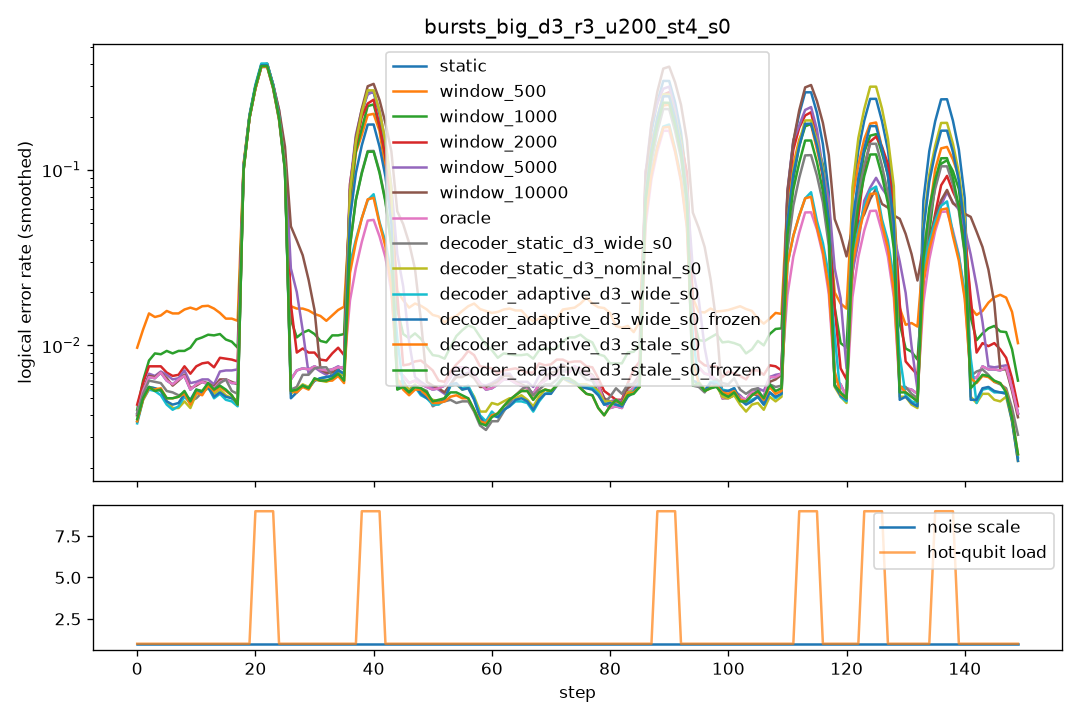

Data behind this chart, as committed beside it:
step, scale, n_hot, hot_p, static, window_500, window_1000, window_2000, window_5000, window_10000, oracle, decoder_static_d3_wide_s0, decoder_static_d3_nominal_s0, decoder_adaptive_d3_wide_s0, decoder_adaptive_d3_wide_s0_frozen, decoder_adaptive_d3_stale_s0, decoder_adaptive_d3_stale_s0_frozen
0, 1.0, 0, 0.0, 0.0055, 0.016, 0.005, 0.005, 0.005, 0.005, 0.0055, 0.0055, 0.005, 0.0045, 0.0045, 0.005, 0.006
1, 1.0, 0, 0.0, 0.008, 0.0165, 0.0105, 0.009, 0.008, 0.008, 0.008, 0.008, 0.0075, 0.008, 0.008, 0.0075, 0.0075
2, 1.0, 0, 0.0, 0.007, 0.016, 0.006, 0.009, 0.007, 0.007, 0.007, 0.007, 0.006, 0.0055, 0.006, 0.006, 0.0055
3, 1.0, 0, 0.0, 0.007, 0.013, 0.01, 0.0075, 0.0075, 0.008, 0.007, 0.006, 0.0065, 0.0065, 0.0065, 0.006, 0.006
4, 1.0, 0, 0.0, 0.0055, 0.0145, 0.0095, 0.0075, 0.007, 0.0055, 0.0055, 0.005, 0.004, 0.0035, 0.004, 0.004, 0.004
5, 1.0, 0, 0.0, 0.005, 0.0125, 0.009, 0.005, 0.004, 0.0045, 0.005, 0.005, 0.0045, 0.004, 0.004, 0.0045, 0.0045
6, 1.0, 0, 0.0, 0.0105, 0.018, 0.01, 0.009, 0.01, 0.01, 0.0105, 0.0075, 0.007, 0.0065, 0.007, 0.008, 0.008
7, 1.0, 0, 0.0, 0.0035, 0.0205, 0.008, 0.006, 0.0055, 0.0045, 0.0035, 0.004, 0.002, 0.0025, 0.0025, 0.0025, 0.0025
8, 1.0, 0, 0.0, 0.0055, 0.0105, 0.0085, 0.006, 0.0055, 0.005, 0.0055, 0.0055, 0.0045, 0.005, 0.0055, 0.006, 0.006
9, 1.0, 0, 0.0, 0.0075, 0.0145, 0.011, 0.008, 0.0075, 0.0075, 0.0075, 0.004, 0.004, 0.0045, 0.0045, 0.0045, 0.0045
10, 1.0, 0, 0.0, 0.0065, 0.0165, 0.009, 0.009, 0.0075, 0.007, 0.0065, 0.0055, 0.0065, 0.007, 0.007, 0.0055, 0.0065
11, 1.0, 0, 0.0, 0.005, 0.02, 0.012, 0.0055, 0.0045, 0.0045, 0.005, 0.005, 0.005, 0.0045, 0.005, 0.0045, 0.0045
12, 1.0, 0, 0.0, 0.0055, 0.0185, 0.0135, 0.0095, 0.006, 0.0055, 0.0055, 0.005, 0.0065, 0.0065, 0.006, 0.0065, 0.0065
13, 1.0, 0, 0.0, 0.0065, 0.014, 0.01, 0.0075, 0.0065, 0.0065, 0.0065, 0.0075, 0.005, 0.0045, 0.0045, 0.005, 0.0055
14, 1.0, 0, 0.0, 0.0065, 0.015, 0.013, 0.0085, 0.0075, 0.007, 0.0065, 0.007, 0.0055, 0.0065, 0.0065, 0.008, 0.0075
15, 1.0, 0, 0.0, 0.005, 0.0135, 0.0085, 0.0065, 0.0055, 0.0055, 0.005, 0.0035, 0.0045, 0.003, 0.0035, 0.0035, 0.004
16, 1.0, 0, 0.0, 0.0075, 0.0155, 0.013, 0.0105, 0.01, 0.0075, 0.0075, 0.0075, 0.0065, 0.006, 0.0065, 0.006, 0.006
17, 1.0, 0, 0.0, 0.0065, 0.013, 0.0095, 0.009, 0.0065, 0.0055, 0.0065, 0.0065, 0.0045, 0.0045, 0.0045, 0.005, 0.005
18, 1.0, 0, 0.0, 0.005, 0.014, 0.0085, 0.007, 0.0065, 0.0055, 0.005, 0.003, 0.004, 0.004, 0.004, 0.0035, 0.0035
19, 1.0, 0, 0.0, 0.0065, 0.013, 0.009, 0.0075, 0.008, 0.006, 0.0065, 0.006, 0.005, 0.005, 0.005, 0.005, 0.0045
20, 1.0, 8, 0.1, 0.4875, 0.486, 0.486, 0.488, 0.486, 0.4895, 0.49, 0.4775, 0.4775, 0.495, 0.4795, 0.473, 0.478
21, 1.0, 8, 0.1, 0.4945, 0.4935, 0.4895, 0.495, 0.4785, 0.478, 0.477, 0.497, 0.4965, 0.517, 0.5075, 0.497, 0.497
22, 1.0, 8, 0.1, 0.4785, 0.4755, 0.498, 0.4895, 0.4835, 0.4665, 0.4725, 0.4665, 0.48, 0.5015, 0.4865, 0.4655, 0.4855
23, 1.0, 8, 0.1, 0.4985, 0.5025, 0.497, 0.478, 0.4785, 0.4895, 0.4895, 0.4745, 0.503, 0.491, 0.4845, 0.485, 0.479
24, 1.0, 0, 0.0, 0.004, 0.0205, 0.0285, 0.0505, 0.045, 0.048, 0.004, 0.0045, 0.0045, 0.007, 0.004, 0.0055, 0.0045
25, 1.0, 0, 0.0, 0.007, 0.015, 0.006, 0.0055, 0.0465, 0.0435, 0.007, 0.0065, 0.005, 0.005, 0.005, 0.0055, 0.0055
26, 1.0, 0, 0.0, 0.007, 0.0145, 0.0095, 0.0085, 0.0325, 0.051, 0.007, 0.0055, 0.0065, 0.006, 0.006, 0.006, 0.006
27, 1.0, 0, 0.0, 0.005, 0.014, 0.012, 0.01, 0.0045, 0.0455, 0.005, 0.003, 0.0035, 0.0035, 0.0035, 0.003, 0.003
28, 1.0, 0, 0.0, 0.009, 0.0195, 0.014, 0.011, 0.0085, 0.05, 0.009, 0.0085, 0.007, 0.0065, 0.0065, 0.0075, 0.0085
29, 1.0, 0, 0.0, 0.008, 0.018, 0.014, 0.0105, 0.0085, 0.008, 0.008, 0.0055, 0.006, 0.006, 0.006, 0.005, 0.005
30, 1.0, 0, 0.0, 0.008, 0.015, 0.0095, 0.008, 0.007, 0.0085, 0.008, 0.0115, 0.007, 0.0075, 0.0075, 0.0075, 0.007
31, 1.0, 0, 0.0, 0.0065, 0.0125, 0.0115, 0.006, 0.006, 0.006, 0.0065, 0.0055, 0.0055, 0.005, 0.005, 0.005, 0.005
32, 1.0, 0, 0.0, 0.0065, 0.0105, 0.009, 0.01, 0.0075, 0.007, 0.0065, 0.006, 0.0065, 0.0065, 0.0065, 0.007, 0.007
33, 1.0, 0, 0.0, 0.0075, 0.0175, 0.009, 0.007, 0.0065, 0.007, 0.0075, 0.009, 0.0065, 0.0075, 0.0075, 0.007, 0.0075
34, 1.0, 0, 0.0, 0.0075, 0.0135, 0.013, 0.01, 0.007, 0.0065, 0.0075, 0.0055, 0.0055, 0.0065, 0.0065, 0.005, 0.005
35, 1.0, 0, 0.0, 0.0085, 0.02, 0.0145, 0.012, 0.0095, 0.0085, 0.0085, 0.0075, 0.008, 0.008, 0.008, 0.0075, 0.008
36, 1.0, 0, 0.0, 0.0075, 0.018, 0.0115, 0.0095, 0.0075, 0.0075, 0.0075, 0.007, 0.008, 0.0075, 0.0075, 0.007, 0.007
37, 1.0, 0, 0.0, 0.0065, 0.014, 0.01, 0.0055, 0.006, 0.0045, 0.0065, 0.0045, 0.006, 0.005, 0.005, 0.004, 0.004
38, 1.0, 8, 0.1, 0.3515, 0.232, 0.304, 0.379, 0.3745, 0.3555, 0.06, 0.158, 0.3475, 0.1185, 0.2355, 0.1055, 0.161
39, 1.0, 8, 0.1, 0.356, 0.342, 0.2995, 0.2885, 0.3925, 0.387, 0.056, 0.16, 0.354, 0.0615, 0.223, 0.0695, 0.157
40, 1.0, 8, 0.1, 0.3255, 0.1835, 0.2345, 0.3165, 0.3205, 0.357, 0.064, 0.154, 0.345, 0.0725, 0.217, 0.0785, 0.1475
41, 1.0, 8, 0.1, 0.3325, 0.2525, 0.303, 0.2005, 0.245, 0.3885, 0.07, 0.1615, 0.362, 0.078, 0.2225, 0.0815, 0.1625
42, 1.0, 0, 0.0, 0.009, 0.029, 0.0345, 0.0665, 0.063, 0.0515, 0.009, 0.006, 0.0055, 0.032, 0.006, 0.0105, 0.0055
43, 1.0, 0, 0.0, 0.0095, 0.024, 0.0135, 0.01, 0.0625, 0.06, 0.0095, 0.0075, 0.007, 0.007, 0.007, 0.0065, 0.0065
44, 1.0, 0, 0.0, 0.006, 0.0135, 0.008, 0.0075, 0.0275, 0.064, 0.006, 0.006, 0.0055, 0.0045, 0.0045, 0.0055, 0.0055
45, 1.0, 0, 0.0, 0.006, 0.017, 0.012, 0.006, 0.0065, 0.0715, 0.006, 0.0045, 0.0055, 0.006, 0.0055, 0.0035, 0.004
46, 1.0, 0, 0.0, 0.0055, 0.0185, 0.012, 0.0075, 0.006, 0.043, 0.0055, 0.0065, 0.0065, 0.0055, 0.006, 0.0065, 0.0065
47, 1.0, 0, 0.0, 0.0065, 0.0175, 0.0125, 0.0075, 0.006, 0.0065, 0.0065, 0.007, 0.0055, 0.006, 0.006, 0.006, 0.0065
48, 1.0, 0, 0.0, 0.0065, 0.0155, 0.0105, 0.0105, 0.0065, 0.0065, 0.0065, 0.0035, 0.005, 0.0045, 0.005, 0.0045, 0.0045
49, 1.0, 0, 0.0, 0.007, 0.018, 0.0115, 0.009, 0.008, 0.0085, 0.007, 0.007, 0.0075, 0.007, 0.007, 0.0075, 0.0075
50, 1.0, 0, 0.0, 0.0045, 0.0145, 0.008, 0.0065, 0.0045, 0.005, 0.0045, 0.0045, 0.003, 0.003, 0.0025, 0.0035, 0.0035
51, 1.0, 0, 0.0, 0.0045, 0.0145, 0.0065, 0.005, 0.0045, 0.0045, 0.0045, 0.0055, 0.0045, 0.0045, 0.0045, 0.0045, 0.005
52, 1.0, 0, 0.0, 0.0055, 0.012, 0.0075, 0.005, 0.0055, 0.005, 0.0055, 0.002, 0.0045, 0.004, 0.005, 0.0035, 0.0035
53, 1.0, 0, 0.0, 0.007, 0.014, 0.01, 0.006, 0.0055, 0.0055, 0.007, 0.0045, 0.0045, 0.0045, 0.0045, 0.0045, 0.005
54, 1.0, 0, 0.0, 0.008, 0.0125, 0.01, 0.0085, 0.0065, 0.007, 0.008, 0.0075, 0.0085, 0.0085, 0.008, 0.008, 0.008
55, 1.0, 0, 0.0, 0.008, 0.0185, 0.015, 0.011, 0.008, 0.008, 0.008, 0.005, 0.0075, 0.008, 0.008, 0.005, 0.0055
56, 1.0, 0, 0.0, 0.009, 0.0165, 0.014, 0.0085, 0.0085, 0.0075, 0.009, 0.0045, 0.005, 0.005, 0.005, 0.005, 0.005
57, 1.0, 0, 0.0, 0.0055, 0.017, 0.012, 0.008, 0.0055, 0.005, 0.0055, 0.0025, 0.0025, 0.0025, 0.0025, 0.0025, 0.0025
58, 1.0, 0, 0.0, 0.0065, 0.019, 0.014, 0.0105, 0.0065, 0.007, 0.0065, 0.0045, 0.0055, 0.0055, 0.005, 0.0045, 0.004
59, 1.0, 0, 0.0, 0.005, 0.0155, 0.008, 0.006, 0.005, 0.005, 0.005, 0.0045, 0.005, 0.004, 0.004, 0.0045, 0.0045
... 90 more rows
